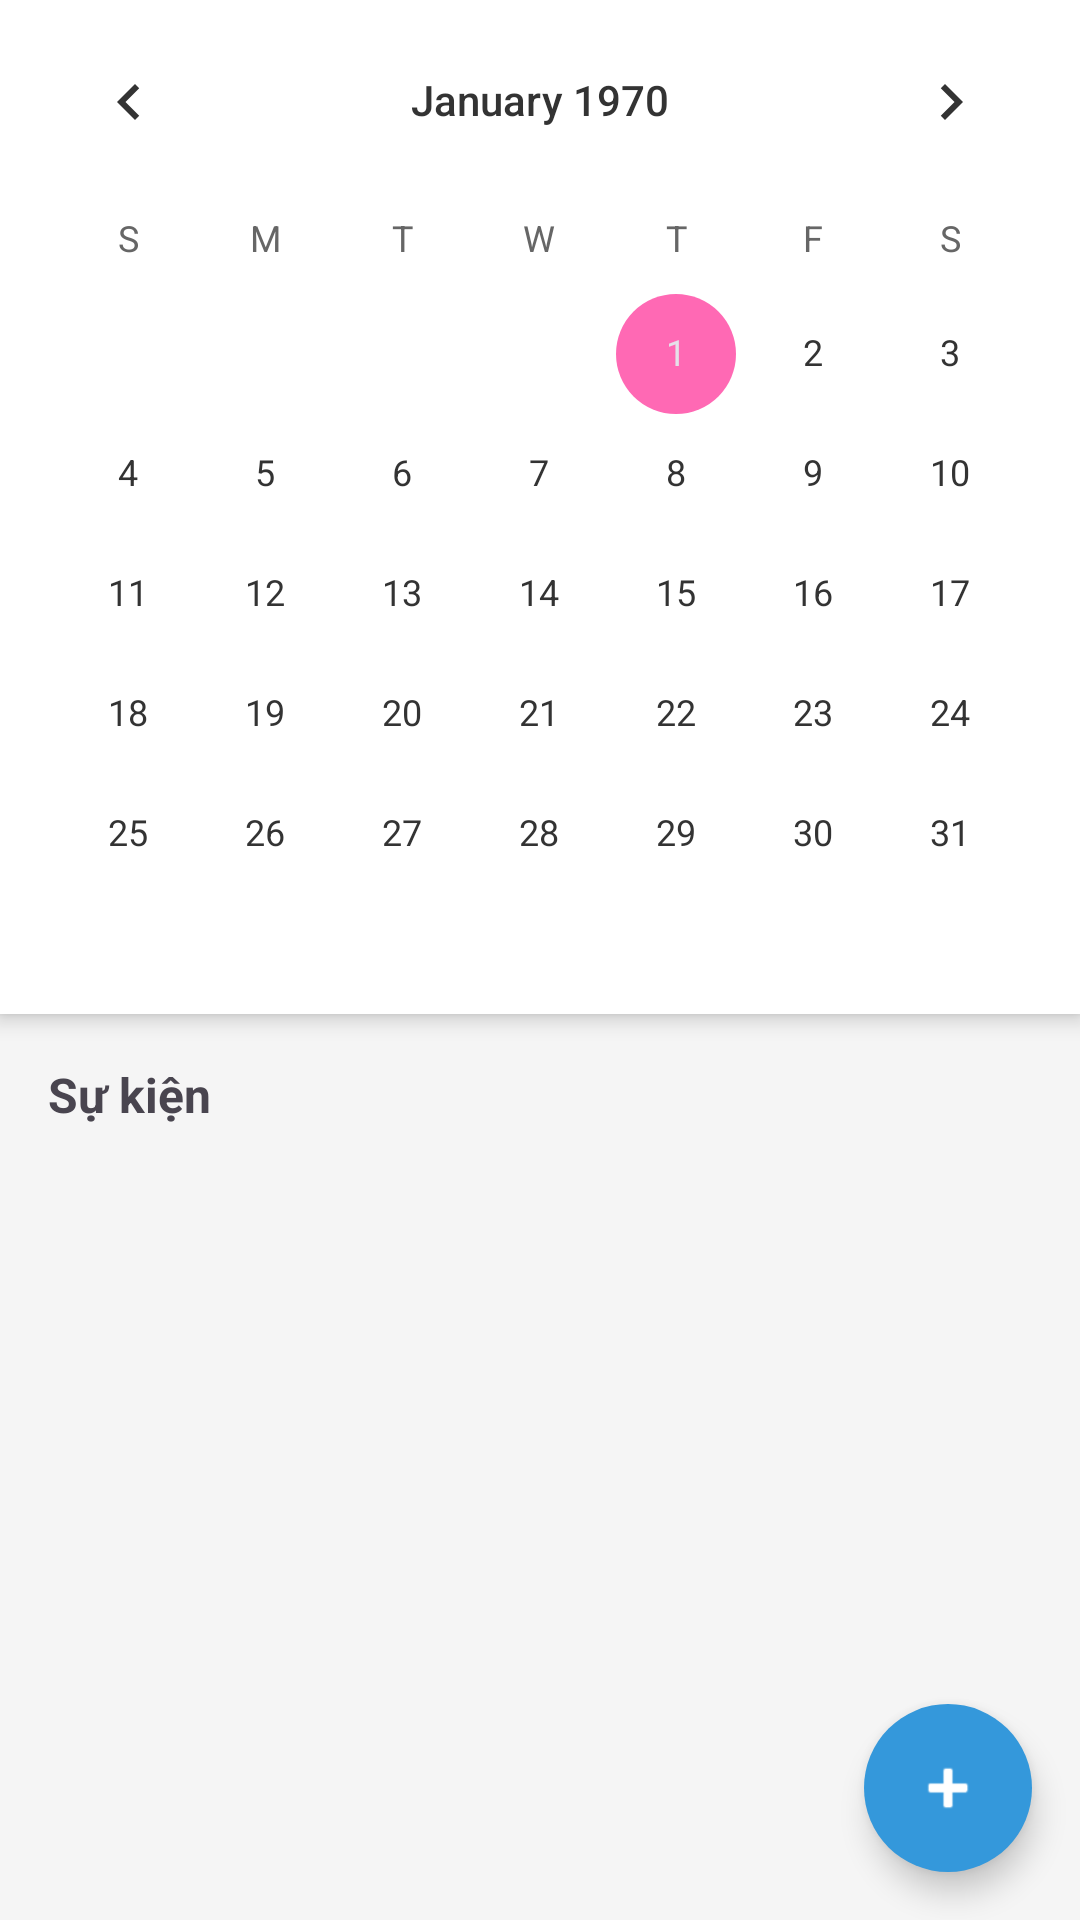

Write the Android layout XML for this screen, with the resource values it uses.
<!-- AndroidManifest.xml: application theme Theme.SelfAlarmProject -->
<!-- res/layout/fragment_schedule.xml -->
<?xml version="1.0" encoding="utf-8"?>
<androidx.coordinatorlayout.widget.CoordinatorLayout
    xmlns:android="http://schemas.android.com/apk/res/android"
    xmlns:app="http://schemas.android.com/apk/res-auto"
    xmlns:tools="http://schemas.android.com/tools"
    android:layout_width="match_parent"
    android:layout_height="match_parent"
    tools:context=".activities.ScheduleFragment">

    <LinearLayout
        android:layout_width="match_parent"
        android:layout_height="match_parent"
        android:orientation="vertical">

        <CalendarView
            android:id="@+id/calendar_view"
            android:layout_width="match_parent"
            android:layout_height="wrap_content"
            android:background="@color/white"
            android:elevation="4dp" />

        <TextView
            android:layout_width="match_parent"
            android:layout_height="wrap_content"
            android:padding="16dp"
            android:textStyle="bold"
            android:textSize="16sp"
            android:text="Sự kiện" />

        <androidx.recyclerview.widget.RecyclerView
            android:id="@+id/recycler_events"
            android:layout_width="match_parent"
            android:layout_height="match_parent"
            android:clipToPadding="false"
            android:paddingBottom="80dp" />

    </LinearLayout>

    <com.google.android.material.floatingactionbutton.FloatingActionButton
        android:id="@+id/fab_add_event"
        android:layout_width="wrap_content"
        android:layout_height="wrap_content"
        android:layout_gravity="bottom|end"
        android:layout_margin="16dp"
        android:contentDescription="Thêm sự kiện mới"
        app:srcCompat="@android:drawable/ic_input_add" />

</androidx.coordinatorlayout.widget.CoordinatorLayout>
<!-- resources referenced by this layout -->
<resources>
  <color name="white">#FFFFFF</color>
  <style name="Theme.SelfAlarmProject" parent="Base.Theme.SelfAlarmProject">
          
          <item name="android:windowActivityTransitions">true</item>
          <item name="android:windowEnterTransition">@android:transition/slide_right</item>
          <item name="android:windowExitTransition">@android:transition/slide_left</item>
      </style>
  <color name="anime_primary_blue">#3498DB</color>
  <color name="anime_primary_dark_blue">#2980B9</color>
  <color name="anime_accent_pink">#FF69B4</color>
  <color name="anime_accent_light_pink">#FFB6C1</color>
  <color name="anime_background_soft_gray">#F5F5F5</color>
  <color name="anime_text_dark">#333333</color>
  <color name="anime_text_light">#666666</color>
  <style name="Widget.SelfAlarm.Switch" parent="Widget.MaterialComponents.CompoundButton.Switch">
          <item name="trackTint">@color/anime_accent_light_pink</item>
          <item name="thumbTint">@color/anime_primary_blue</item>
      </style>
  <style name="Widget.SelfAlarm.CheckBox" parent="Widget.MaterialComponents.CompoundButton.CheckBox">
          <item name="buttonTint">@color/anime_primary_blue</item>
          <item name="android:textColor">@color/anime_text_dark</item>
      </style>
  <style name="Widget.SelfAlarm.RadioButton" parent="Widget.MaterialComponents.CompoundButton.RadioButton">
          <item name="buttonTint">@color/anime_primary_blue</item>
          <item name="android:textColor">@color/anime_text_dark</item>
      </style>
  <style name="TextAppearance.SelfAlarm.Toolbar.Title" parent="TextAppearance.MaterialComponents.Headline6">
          <item name="android:textColor">@color/anime_text_dark</item>
          <item name="android:textSize">20sp</item>
          <item name="fontFamily">sans-serif-medium</item>
          <item name="android:fontFamily">sans-serif-medium</item>
      </style>
  <style name="TextAppearance.SelfAlarm.Toolbar.Subtitle" parent="TextAppearance.MaterialComponents.Subtitle1">
          <item name="android:textColor">@color/anime_text_light</item>
          <item name="android:textSize">14sp</item>
          <item name="fontFamily">sans-serif</item>
          <item name="android:fontFamily">sans-serif</item>
      </style>
  <style name="ThemeOverlay.SelfAlarm.Toolbar.Popup" parent="ThemeOverlay.MaterialComponents.Light">
          <item name="android:colorBackground">@color/white</item>
          <item name="colorSurface">@color/white</item>
          <item name="colorOnSurface">@color/anime_text_dark</item>
      </style>
  <style name="Widget.SelfAlarm.Tooltip" parent="Widget.MaterialComponents.Tooltip">
          <item name="android:textAppearance">@style/TextAppearance.SelfAlarm.Tooltip</item>
          <item name="backgroundTint">@color/anime_primary_dark_blue</item>
      </style>
  <style name="TextAppearance.SelfAlarm.Tab" parent="TextAppearance.MaterialComponents.Button">
          <item name="android:textSize">14sp</item>
          <item name="fontFamily">sans-serif-medium</item>
          <item name="android:fontFamily">sans-serif-medium</item>
          <item name="textAllCaps">false</item>
      </style>
  <style name="Widget.SelfAlarm.TextButton" parent="Widget.MaterialComponents.Button.TextButton">
          <item name="android:textColor">@color/anime_primary_blue</item>
          <item name="rippleColor">@color/anime_accent_light_pink</item>
      </style>
  <style name="ShapeAppearanceOverlay.SelfAlarm.Dialog" parent="">
          <item name="cornerFamily">rounded</item>
          <item name="cornerSize">16dp</item>
      </style>
  <style name="TextAppearance.SelfAlarm.Tooltip" parent="TextAppearance.MaterialComponents.Tooltip">
          <item name="android:textColor">@color/white</item>
      </style>
</resources>
